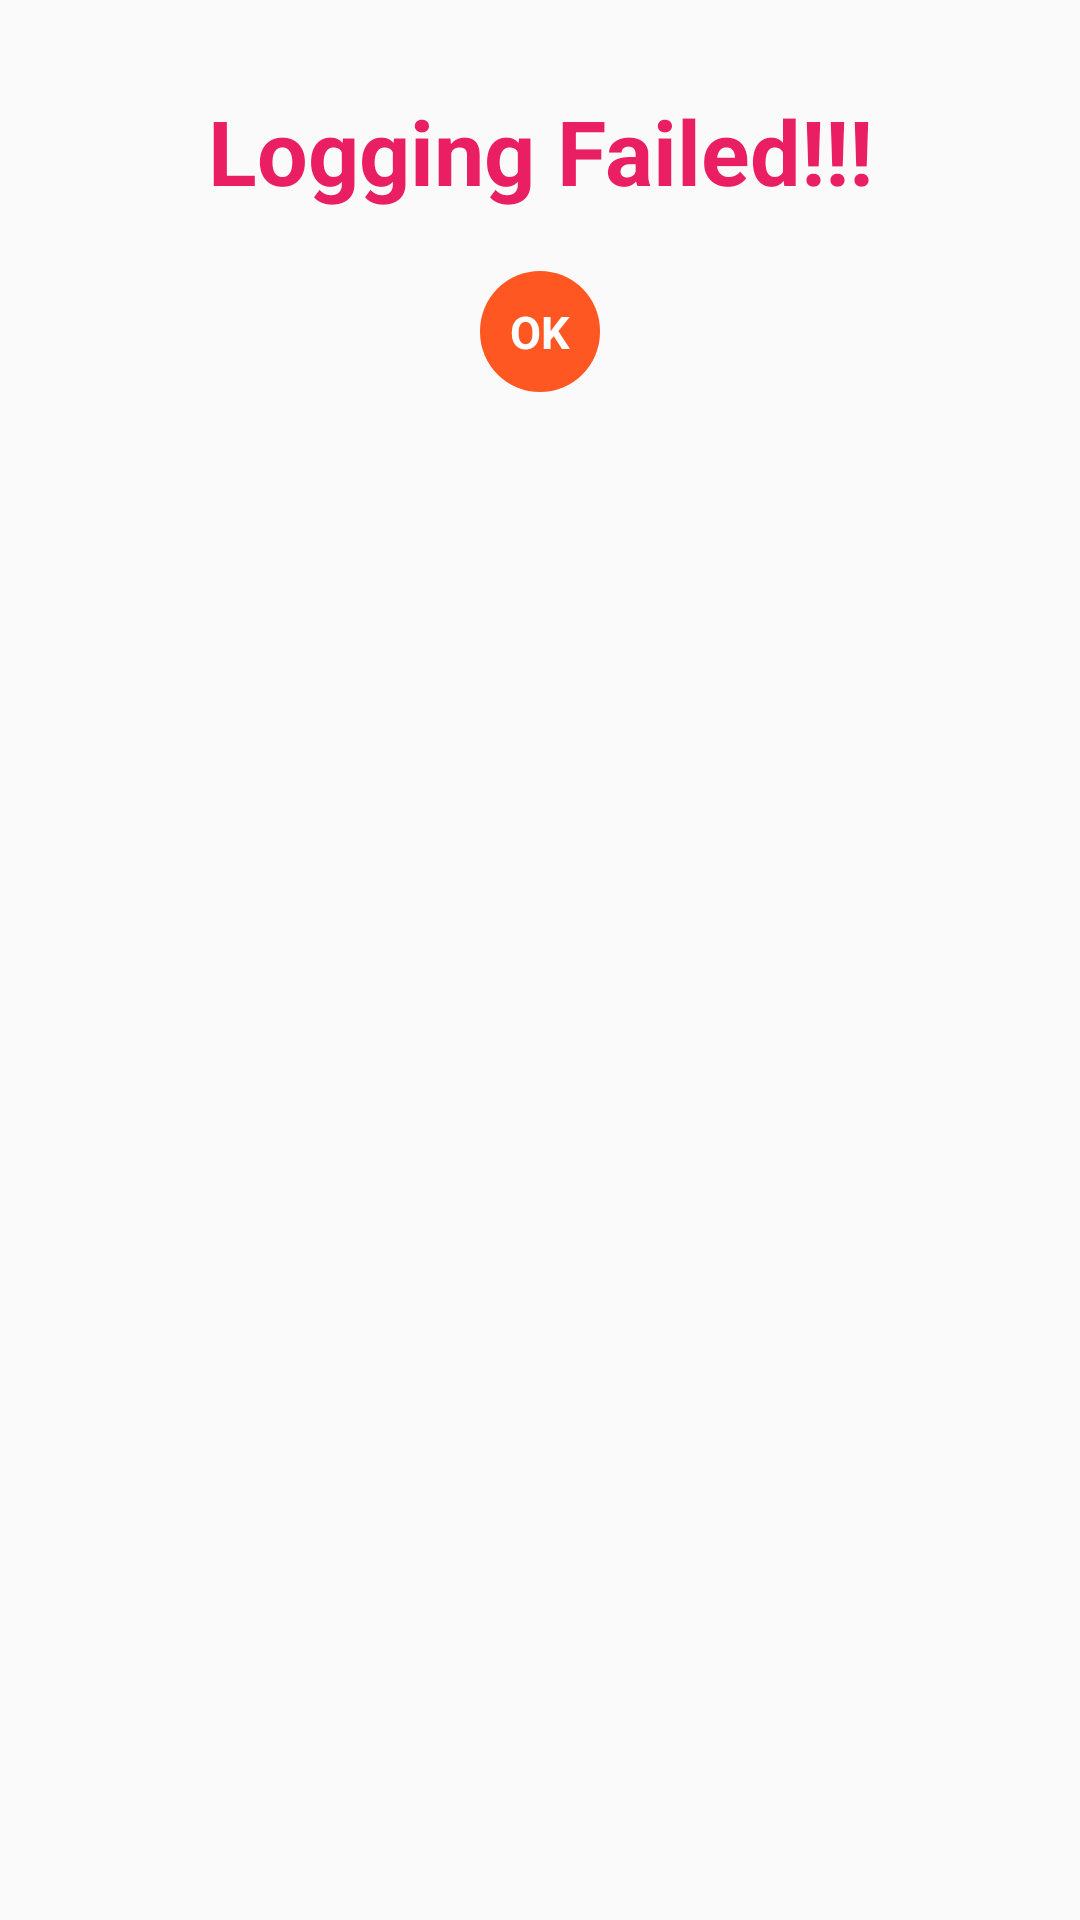

Produce the Android XML layout that renders to this screen, including the resource entries it uses.
<!-- AndroidManifest.xml: application theme Theme.FoodOrder -->
<!-- res/layout/error.xml -->
<?xml version="1.0" encoding="utf-8"?>
<FrameLayout xmlns:android="http://schemas.android.com/apk/res/android"
    android:layout_width="match_parent"
    android:layout_height="wrap_content">
    <LinearLayout
        android:layout_width="match_parent"
        android:layout_height="match_parent"
        android:padding="20dp"
        android:orientation="vertical">
        <TextView
            android:id="@+id/text"
            android:layout_width="match_parent"
            android:layout_height="wrap_content"
            android:text="Logging Failed!!!"
            android:layout_marginTop="10dp"
            android:textSize="30sp"
            android:gravity="center"
            android:textStyle="bold"
            android:textColor="#E91E63"/>
        <TextView
            android:id="@+id/okBtn"
            android:layout_width="wrap_content"
            android:layout_height="wrap_content"
            android:text="OK"
            android:textStyle="bold"
            android:textSize="15sp"
            android:layout_marginTop="20dp"
            android:layout_gravity="center"
            android:textColor="@color/white"
            android:padding="10dp"
            android:background="@drawable/loginbtn"
            />
    </LinearLayout>

</FrameLayout>
<!-- resources referenced by this layout -->
<resources>
  <!-- drawable loginbtn (drawable) -->
  <?xml version="1.0" encoding="utf-8"?>
  <shape xmlns:android="http://schemas.android.com/apk/res/android" android:shape="rectangle">
      <solid android:color="#FF5722" />
      <corners android:radius="20dp" />
  </shape>
  <style name="Theme.FoodOrder" parent="Theme.AppCompat.Light.NoActionBar">
          
          <item name="colorPrimary">@color/purple_500</item>
          <item name="colorPrimaryVariant">@color/purple_700</item>
          <item name="colorOnPrimary">@color/white</item>
          
          <item name="colorSecondary">@color/teal_200</item>
          <item name="colorSecondaryVariant">@color/teal_700</item>
          <item name="colorOnSecondary">@color/black</item>
          
          <item name="android:statusBarColor" tools:targetApi="l">?attr/colorPrimaryVariant</item>
          
      </style>
  <!-- not gathered from this repository: default colours our renderer supplied (Android Studio template values) -->
  <color name="purple_500">#FF6200EE</color>
  <color name="purple_700">#FF3700B3</color>
  <color name="teal_200">#FF03DAC5</color>
  <color name="teal_700">#FF018786</color>
  <color name="black">#FF000000</color>
  <color name="white">#FFFFFFFF</color>
</resources>
